The GitHub repository BADISA-SAISRIHARSHA/Glaucoma-Detection-ResCapsNet contains a labelled image folder "processed" with 2 categories: glaucoma negative, glaucoma positive. Examples follow, each with its label.

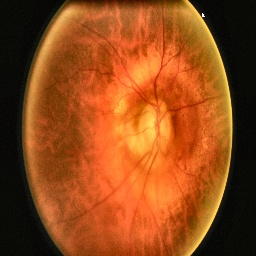
Label: glaucoma negative

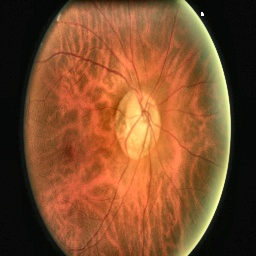
Label: glaucoma negative

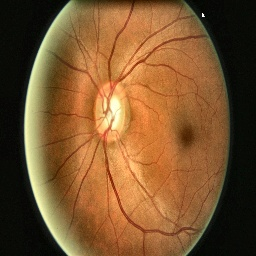
Label: glaucoma negative

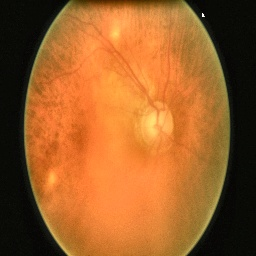
Label: glaucoma positive

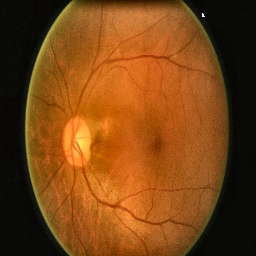
Label: glaucoma negative

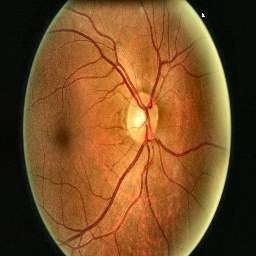
Label: glaucoma negative
